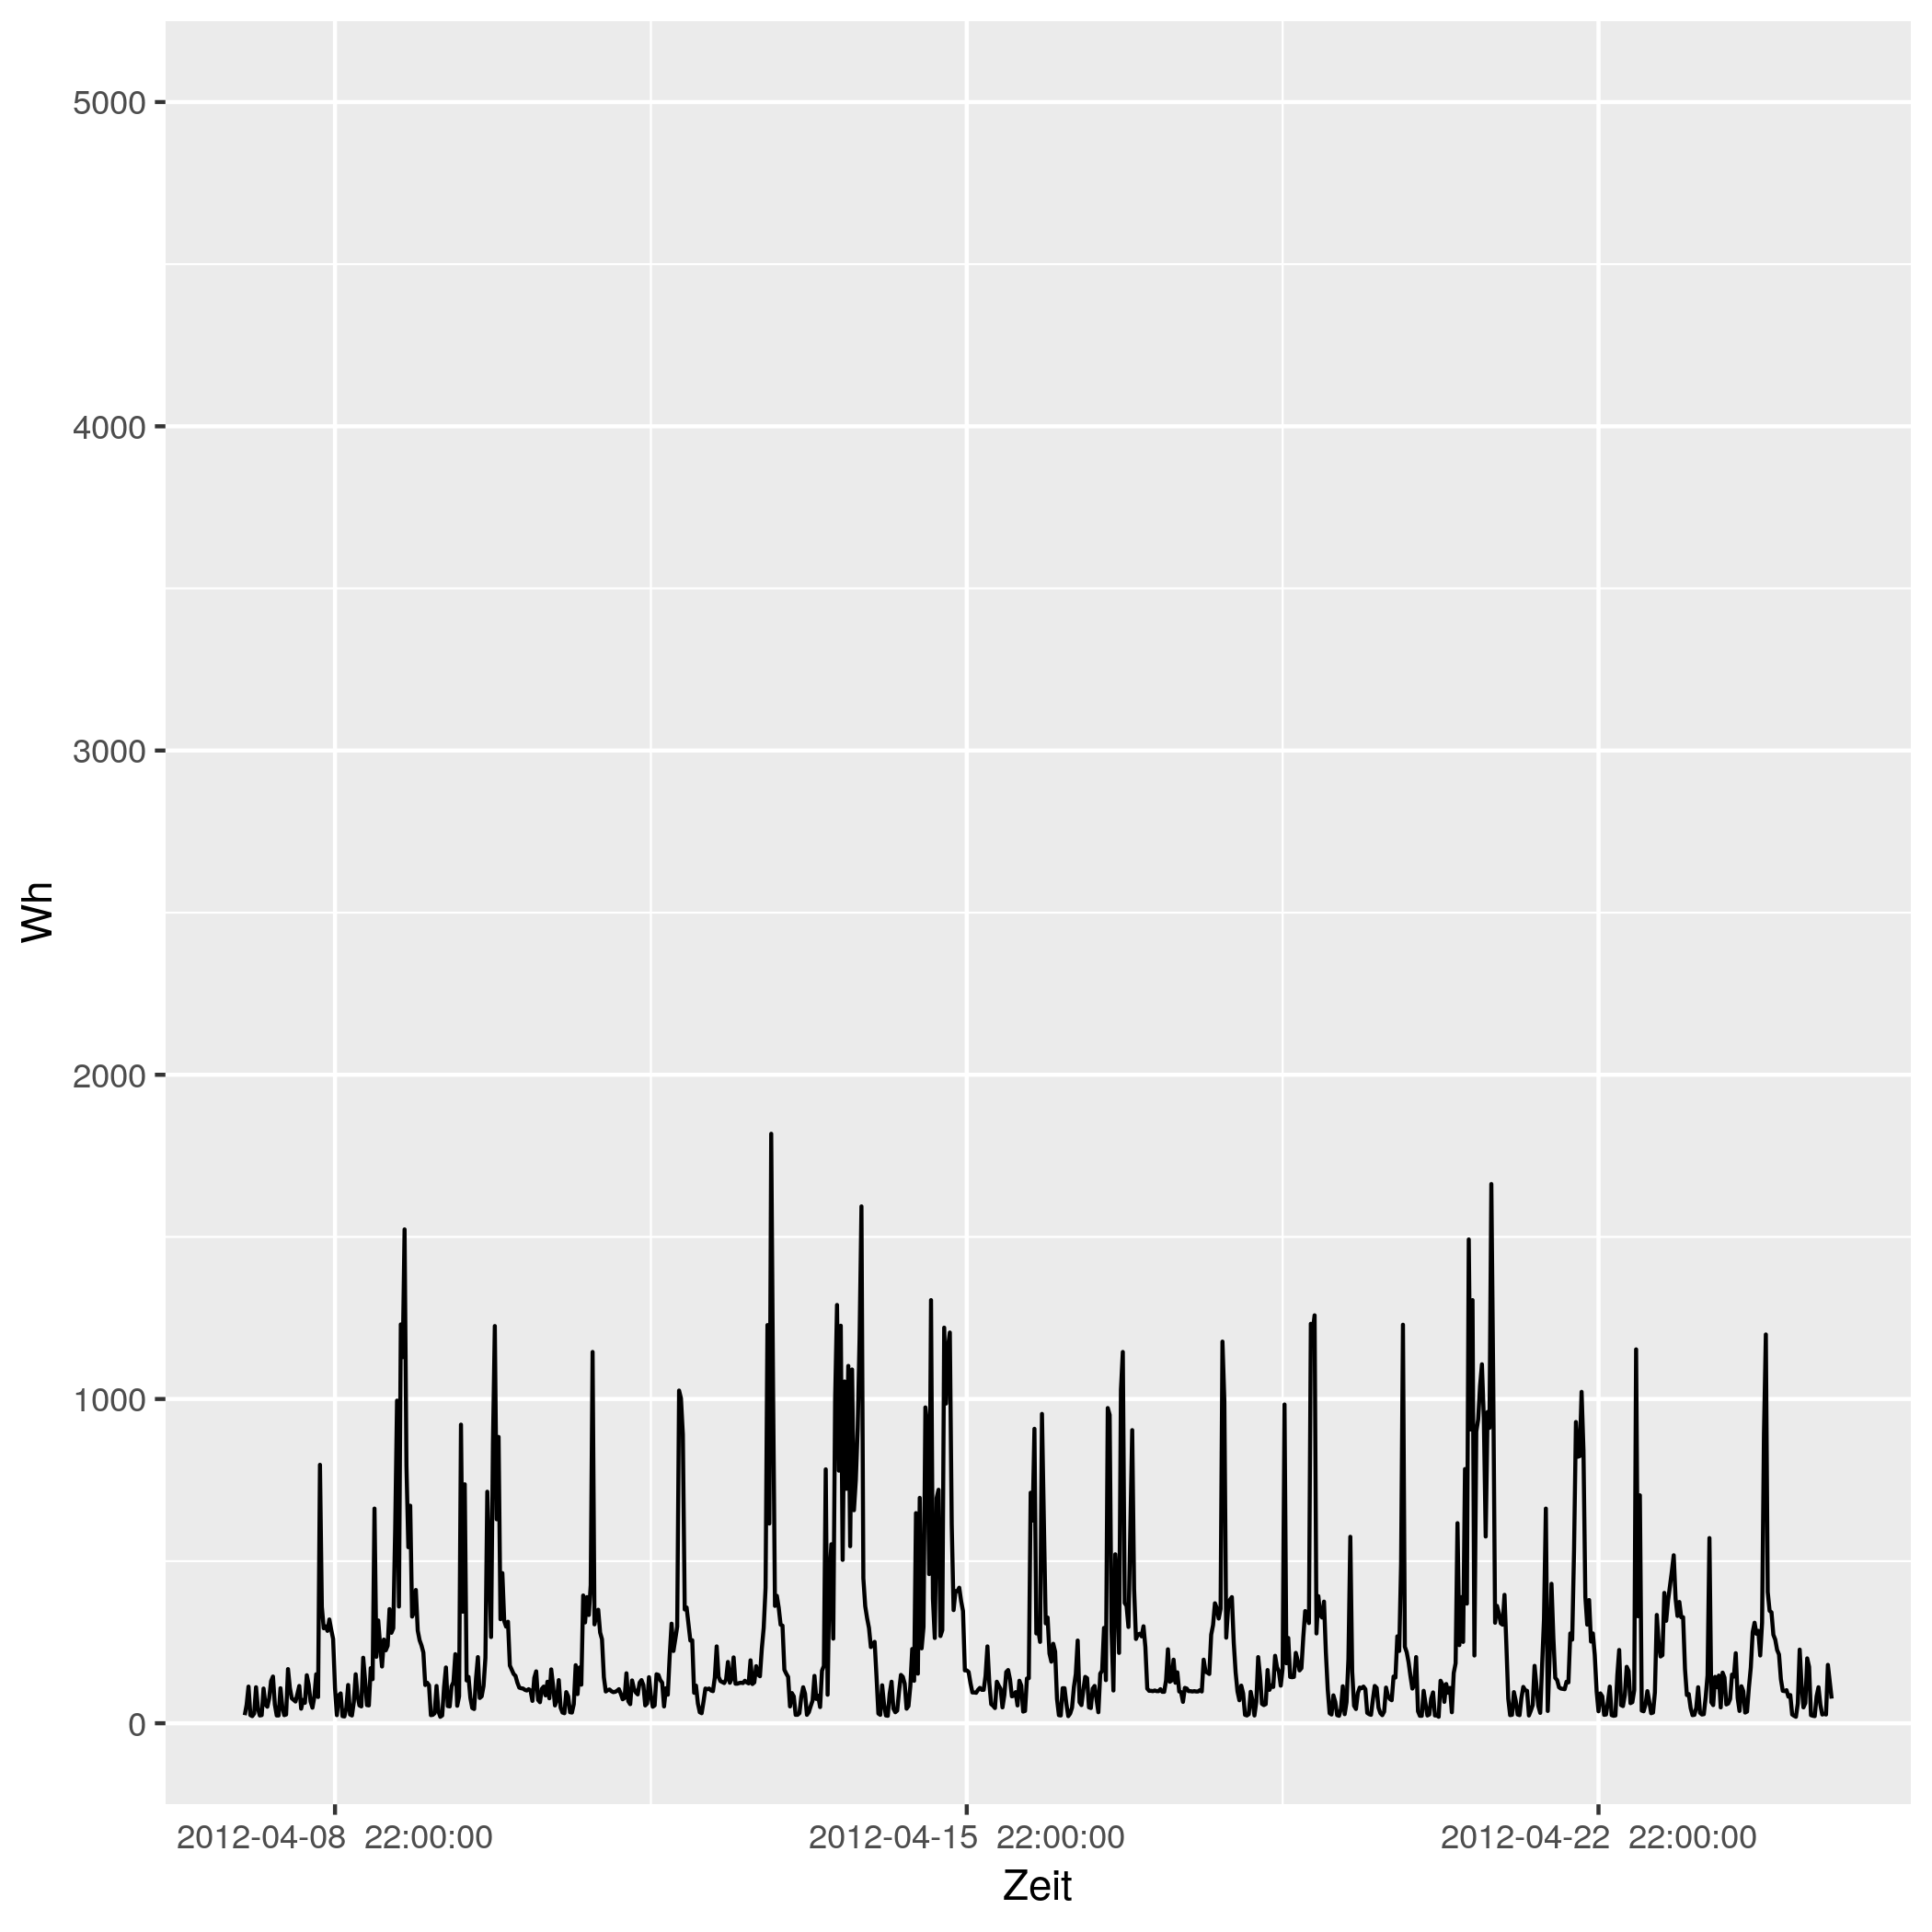

Source data for this figure (header and first rows):
# file...... strom/strom_98.csv
# date...... Mon Nov 16 14:33:49 2020
# user...... gregor
# host...... (null)
# target.... triplex_meter 912
# trigger... (none)
# interval.. 1800
# limit..... 0
# timestamp, measured_real_energy, measured_power, measured_real_power, measured_demand, monthly_bill, price
2012-04-08 00:00:00 UTC, +0, +25-2.54444e-15d, +25, +25, +0, +30
2012-04-08 00:30:00 UTC, +12.5, +57+7.81189e-16d, +57, +57, +0.375, 0.06514
2012-04-08 01:00:00 UTC, +41, +113+3.37758e-15d, +113, +113, 0.3769, 0.06514
2012-04-08 01:30:00 UTC, +97.5, +25-1.27222e-16d, +25, +113, 0.3805, 0.06328
2012-04-08 02:00:00 UTC, +110, +22-3.61427e-15d, +22, +113, 0.3813, 0.06328
2012-04-08 02:30:00 UTC, +121, +30-5.61898e-15d, +30, +113, 0.382, 0.04793
2012-04-08 03:00:00 UTC, +136, +111+1.03153e-15d, +111, +113, 0.3827, 0.04793
2012-04-08 03:30:00 UTC, +191.5, +46-6.36111e-15d, +46, +113, 0.3854, 0.05498
2012-04-08 04:00:00 UTC, +214.5, +24-4.37326e-15d, +24, +113, 0.3867, 0.05498
2012-04-08 04:30:00 UTC, +226.5, +25+1.52667e-15d, +25, +113, 0.3873, 0.05414
2012-04-08 05:00:00 UTC, +239, +107+4.99377e-15d, +107, +113, 0.388, 0.05414
2012-04-08 05:30:00 UTC, +292.5, +58+8.77394e-16d, +58, +113, 0.3909, 0.05269
2012-04-08 06:00:00 UTC, +321.5, +51+2.99346e-15d, +51, +113, 0.3924, 0.05269
2012-04-08 06:30:00 UTC, +347, +77-5.70021e-15d, +77, +113, 0.3938, 0.02568
2012-04-08 07:00:00 UTC, +385.5, +130+4.99102e-15d, +130, +130, 0.3948, 0.02568
2012-04-08 07:30:00 UTC, +450.5, +144-4.68248e-15d, +144, +144, 0.3964, 0.04876
2012-04-08 08:00:00 UTC, +522.5, +58-5.26437e-15d, +58, +144, 0.3999, 0.04876
2012-04-08 08:30:00 UTC, +551.5, +24-9.27662e-16d, +24, +144, 0.4014, 0.06073
2012-04-08 09:00:00 UTC, +563.5, +24-5.96354e-15d, +24, +144, 0.4021, 0.06073
2012-04-08 09:30:00 UTC, +575.5, +108-4.35854e-15d, +108, +144, 0.4028, 0.06744
2012-04-08 10:00:00 UTC, +629.5, +50+5.97944e-15d, +50, +144, 0.4065, 0.06744
2012-04-08 10:30:00 UTC, +654.5, +25-1.52667e-15d, +25, +144, 0.4081, 0.07714
2012-04-08 11:00:00 UTC, +667, +27+4.59413e-15d, +27, +144, 0.4091, 0.07714
2012-04-08 11:30:00 UTC, +680.5, +167-3.35196e-15d, +167, +167, 0.4101, 0.1151
2012-04-08 12:00:00 UTC, +764, +109-1.51733e-15d, +109, +167, 0.4198, 0.1151
2012-04-08 12:30:00 UTC, +818.5, +77+8.26118e-17d, +77, +167, 0.426, 0.3145
2012-04-08 13:00:00 UTC, +857, +72+3.799e-15d, +72, +167, 0.4381, 0.3145
2012-04-08 13:30:00 UTC, +893, +67+4.27239e-15d, +67, +167, 0.4495, 0.1033
2012-04-08 14:00:00 UTC, +926.5, +90+4.09938e-15d, +90, +167, 0.4529, 0.1033
2012-04-08 14:30:00 UTC, +971.5, +115+5.75266e-15d, +115, +167, 0.4576, 0.1075
2012-04-08 15:00:00 UTC, +1029, +45-2.54444e-15d, +45, +167, 0.4638, 0.1075
2012-04-08 15:30:00 UTC, 1052, +72+5.65432e-15d, +72, +167, 0.4662, 0.09098
2012-04-08 16:00:00 UTC, 1088, +63-4.13977e-15d, +63, +167, 0.4694, 0.09098
2012-04-08 16:30:00 UTC, +1119, +148+4.29805e-16d, +148, +167, 0.4723, 0.09947
2012-04-08 17:00:00 UTC, +1193, +119+5.88002e-15d, +119, +167, 0.4797, 0.09947
2012-04-08 17:30:00 UTC, 1252, +67+2.65837e-15d, +67, +167, 0.4856, 0.1634
2012-04-08 18:00:00 UTC, +1286, +48-7.95139e-16d, +48, +167, 0.4911, 0.1634
2012-04-08 18:30:00 UTC, +1310, +81-2.82716e-15d, +81, +167, 0.495, 0.1888
2012-04-08 19:00:00 UTC, 1350, +151-5.89772e-15d, +151, +167, 0.5026, 0.1888
2012-04-08 19:30:00 UTC, +1426, +81-7.85322e-16d, +81, +167, 0.5169, 0.1226
2012-04-08 20:00:00 UTC, 1466, +797+4.34184e-15d, +797, +797, 0.5219, 0.1226
2012-04-08 20:30:00 UTC, +1865, +359-1.98452e-15d, +359, +797, 0.5707, 0.2817
2012-04-08 21:00:00 UTC, 2044, +293+3.47364e-15d, +293, +797, 0.6213, 0.2817
2012-04-08 21:30:00 UTC, +2191, +299+4.16982e-15d, +299, +797, 0.6625, 0.2406
2012-04-08 22:00:00 UTC, 2340, +285+2.85692e-15d, +285, +797, 0.6985, 0.2406
2012-04-08 22:30:00 UTC, +2483, +320+4.77083e-15d, +320, +797, 0.7328, 0.08283
2012-04-08 23:00:00 UTC, +2643, +288-6.09606e-15d, +288, +797, 0.746, 0.08283
2012-04-08 23:30:00 UTC, +2787, +260+5.08889e-15d, +260, +797, 0.758, 0.08101
2012-04-09 00:00:00 UTC, +2917, +108-5.65432e-15d, +108, +797, 0.7685, 0.08101
2012-04-09 00:30:00 UTC, +2971, +25+2.67167e-15d, +25, +797, 0.7729, 0.06234
2012-04-09 01:00:00 UTC, 2984, +86+1.03553e-15d, +86, +797, 0.7736, 0.06234
2012-04-09 01:30:00 UTC, 3026, +92-4.83997e-15d, +92, +797, 0.7763, 0.0584
... 793 more rows
